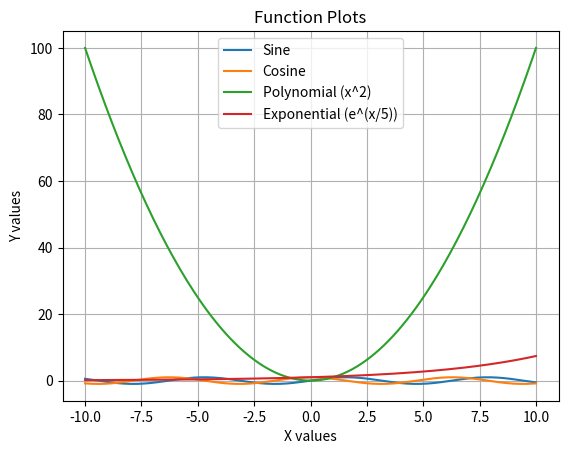

Write Python code to recreate this figure.
"""
Write a program that makes use of a function to display sine,cosine,polynomail and exponential curves.
"""
import numpy as np
import matplotlib.pyplot as plt

def pyPlot():
    x = np.linspace(-10, 10, 200)

    plt.plot(x, np.sin(x), label="Sine")
    plt.plot(x, np.cos(x), label="Cosine")
    plt.plot(x, x**2, label="Polynomial (x^2)")
    plt.plot(x, np.exp(x/5), label="Exponential (e^(x/5))")

    plt.legend()
    plt.title("Function Plots")
    plt.xlabel("X values")
    plt.ylabel("Y values")
    plt.grid(True)
    plt.show()

pyPlot()
